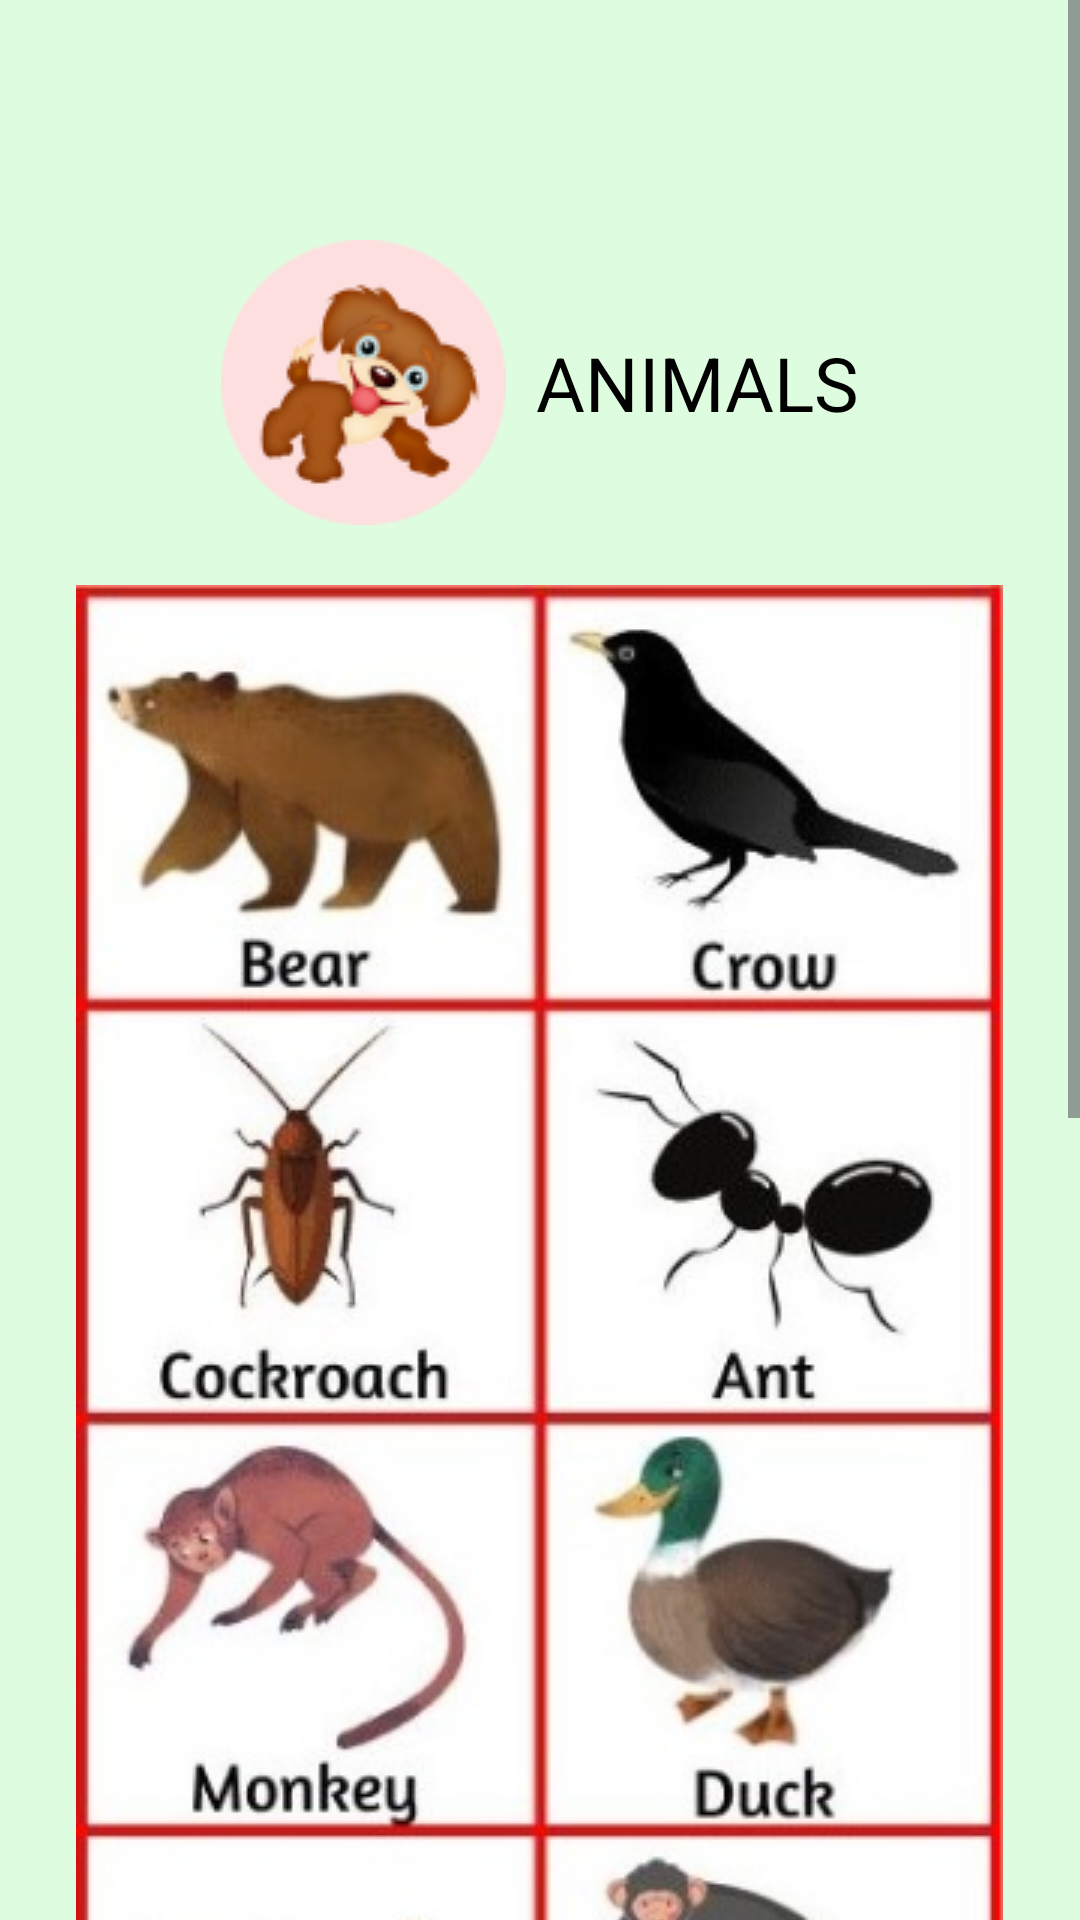

This screen was rendered from an Android layout file. Write that file and the resources it references.
<!-- AndroidManifest.xml: application theme Theme.ABAKADA -->
<!-- res/layout/activity_animals2.xml -->
<?xml version="1.0" encoding="utf-8"?>
<androidx.constraintlayout.widget.ConstraintLayout xmlns:android="http://schemas.android.com/apk/res/android"
    xmlns:app="http://schemas.android.com/apk/res-auto"
    xmlns:tools="http://schemas.android.com/tools"
    android:layout_width="match_parent"
    android:layout_height="match_parent"
    android:background="#DEFDE0"
    tools:context=".animals2">

    <ScrollView
        android:layout_width="match_parent"
        android:layout_height="match_parent"
        android:fillViewport="true">

        <LinearLayout
            android:layout_width="match_parent"
            android:layout_height="wrap_content"
            android:orientation="vertical"
            android:gravity="center_horizontal">

            
            <LinearLayout
                android:id="@+id/dogLogo"
                android:layout_width="wrap_content"
                android:layout_height="wrap_content"
                android:layout_marginTop="80dp"
                android:orientation="horizontal">

                <ImageView
                    android:layout_width="wrap_content"
                    android:layout_height="wrap_content"
                    android:src="@drawable/dog" />

                <TextView
                    android:layout_width="wrap_content"
                    android:layout_height="wrap_content"
                    android:layout_gravity="center"
                    android:layout_marginLeft="10dp"
                    android:text="ANIMALS"
                    android:textColor="@color/black"
                    android:textSize="25dp" />
            </LinearLayout>

            
            <ImageView
                android:layout_width="wrap_content"
                android:layout_height="wrap_content"
                android:src="@drawable/animal2"
                android:layout_marginTop="20dp" />

            
            <Button
                android:id="@+id/previousButton"
                android:layout_width="wrap_content"
                android:layout_height="wrap_content"
                android:backgroundTint="#D9D9D9"
                android:text="PREVIOUS"
                android:textColor="@color/black"
                android:textStyle="bold"
                android:layout_marginTop="20dp" />

        </LinearLayout>

    </ScrollView>

</androidx.constraintlayout.widget.ConstraintLayout>
<!-- resources referenced by this layout -->
<resources>
  <color name="black">#FF000000</color>
  <!-- drawable animal2: png bitmap (drawable, 279055 bytes) -->
  <!-- drawable dog: jpg bitmap (drawable, 9512 bytes) -->
  <style name="Theme.ABAKADA" parent="Base.Theme.ABAKADA" />
  <style name="Base.Theme.ABAKADA" parent="Theme.Material3.DayNight.NoActionBar">
          
          
      </style>
</resources>
